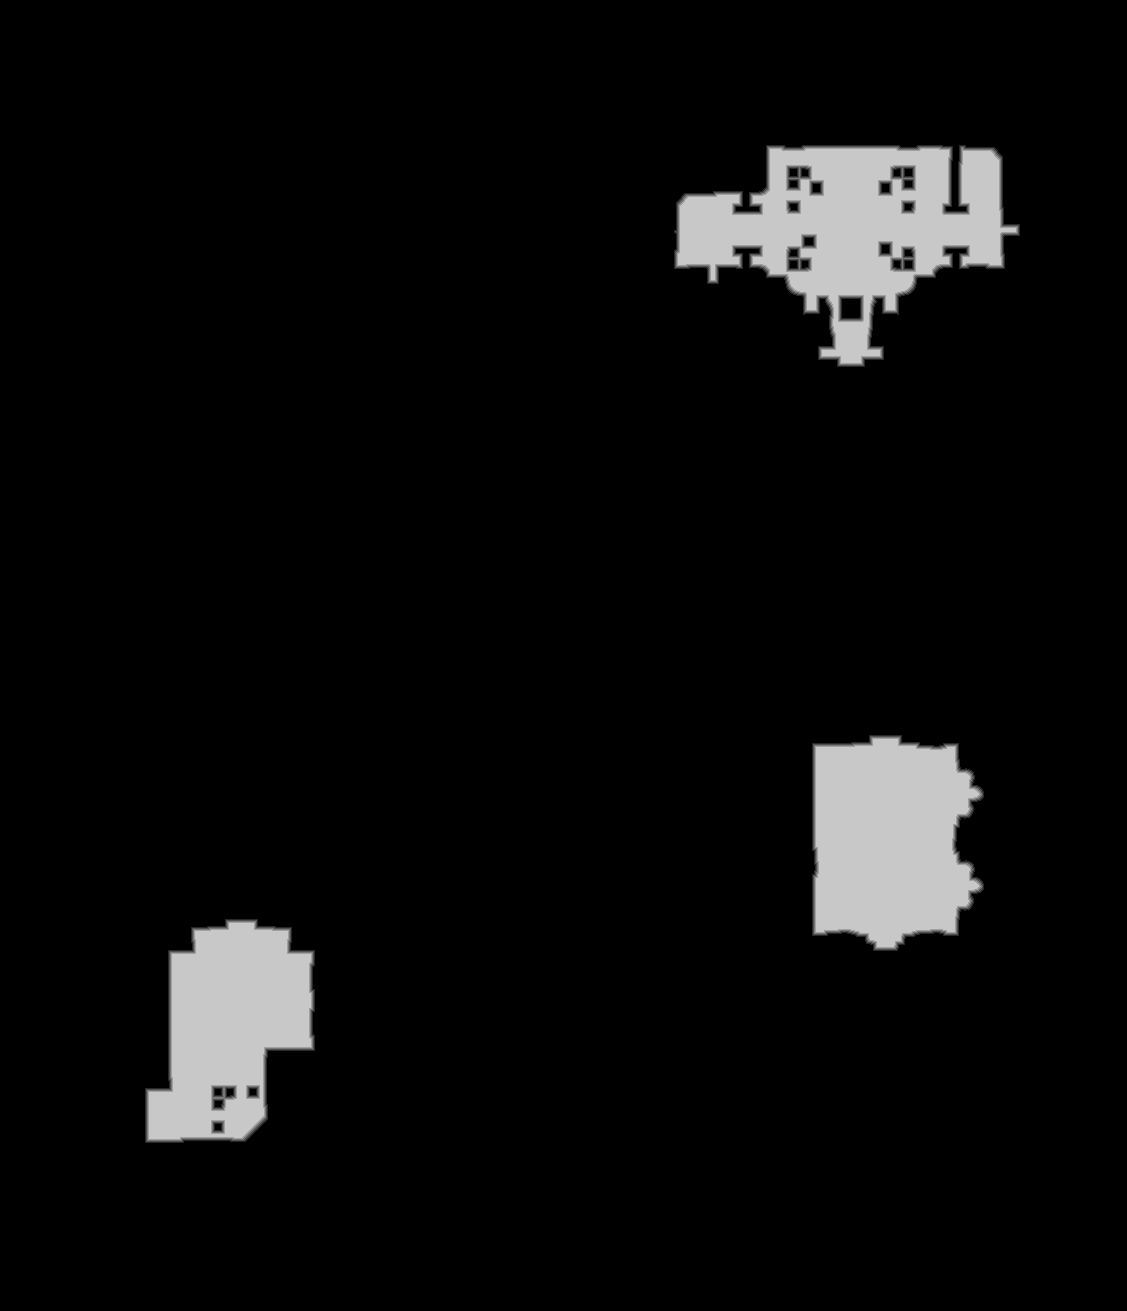

Values plotted in this chart, from the file beside it:
source	tdt_hull melee
truth	truth_39b51561448.tsv
width	1127
height	1311
nibble	0	1377405
nibble	1	4148
nibble	2	4302
nibble	3	4359
nibble	4	4305
nibble	5	82978
